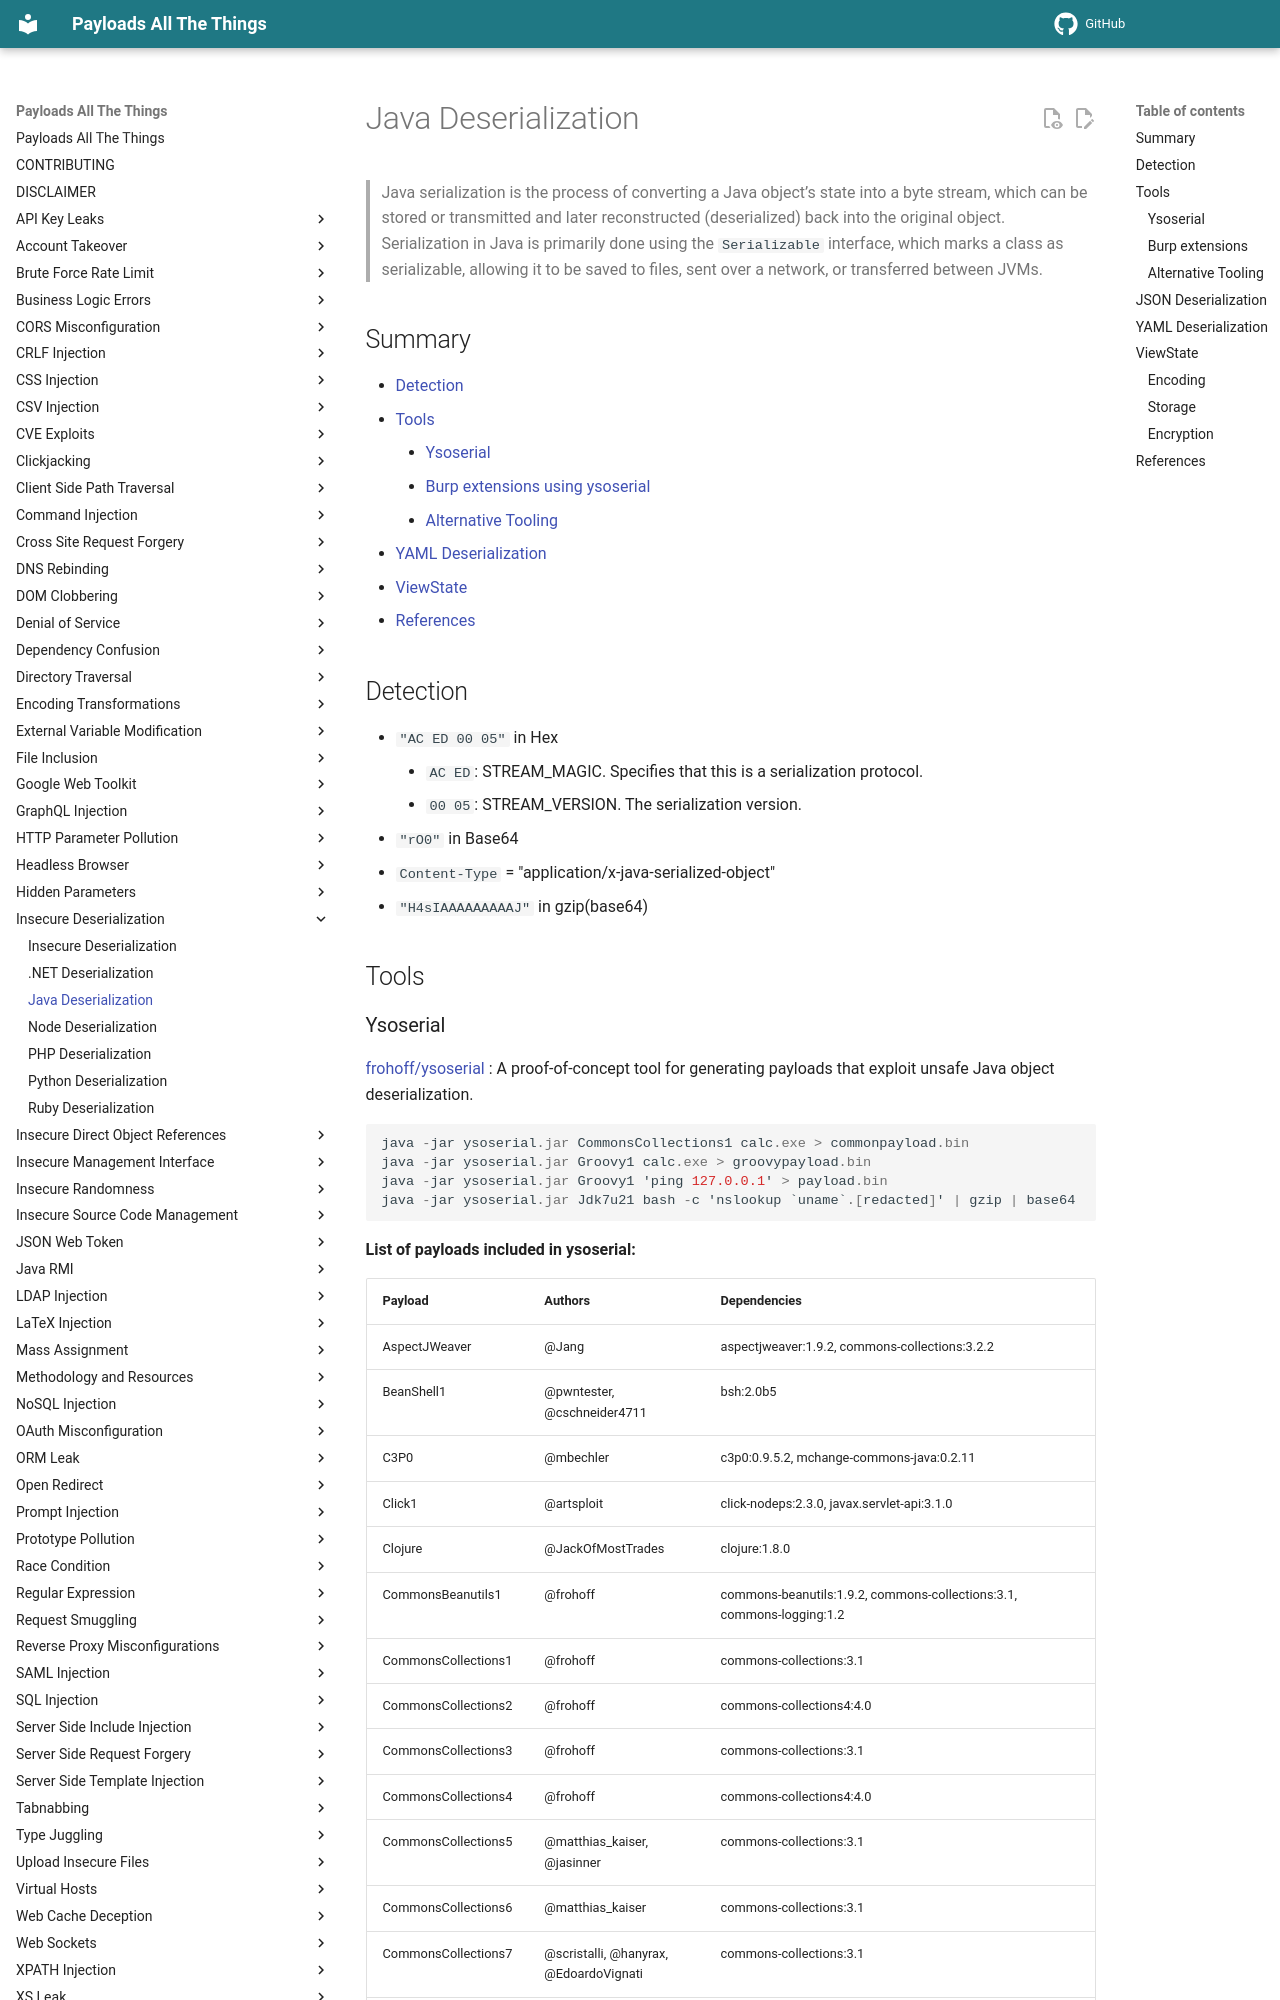

repository: swisskyrepo/PayloadsAllTheThings · page: Insecure Deserialization/Java/index.html · generator: mkdocs

# Java Deserialization

> Java serialization is the process of converting a Java object’s state into a byte stream, which can be stored or transmitted and later reconstructed (deserialized) back into the original object. Serialization in Java is primarily done using the `Serializable` interface, which marks a class as serializable, allowing it to be saved to files, sent over a network, or transferred between JVMs.

## Summary

* [Detection](#detection)
* [Tools](#tools)
    * [Ysoserial](#ysoserial)
    * [Burp extensions using ysoserial](#burp-extensions)
    * [Alternative Tooling](#alternative-tooling)
* [YAML Deserialization](#yaml-deserialization)
* [ViewState](#viewstate)
* [References](#references)

## Detection

* `"AC ED 00 05"` in Hex
    * `AC ED`: STREAM_MAGIC. Specifies that this is a serialization protocol.
    * `00 05`: STREAM_VERSION. The serialization version.
* `"rO0"` in Base64
* `Content-Type` = "application/x-java-serialized-object"
* `"H4sIAAAAAAAAAJ"` in gzip(base64)

## Tools
